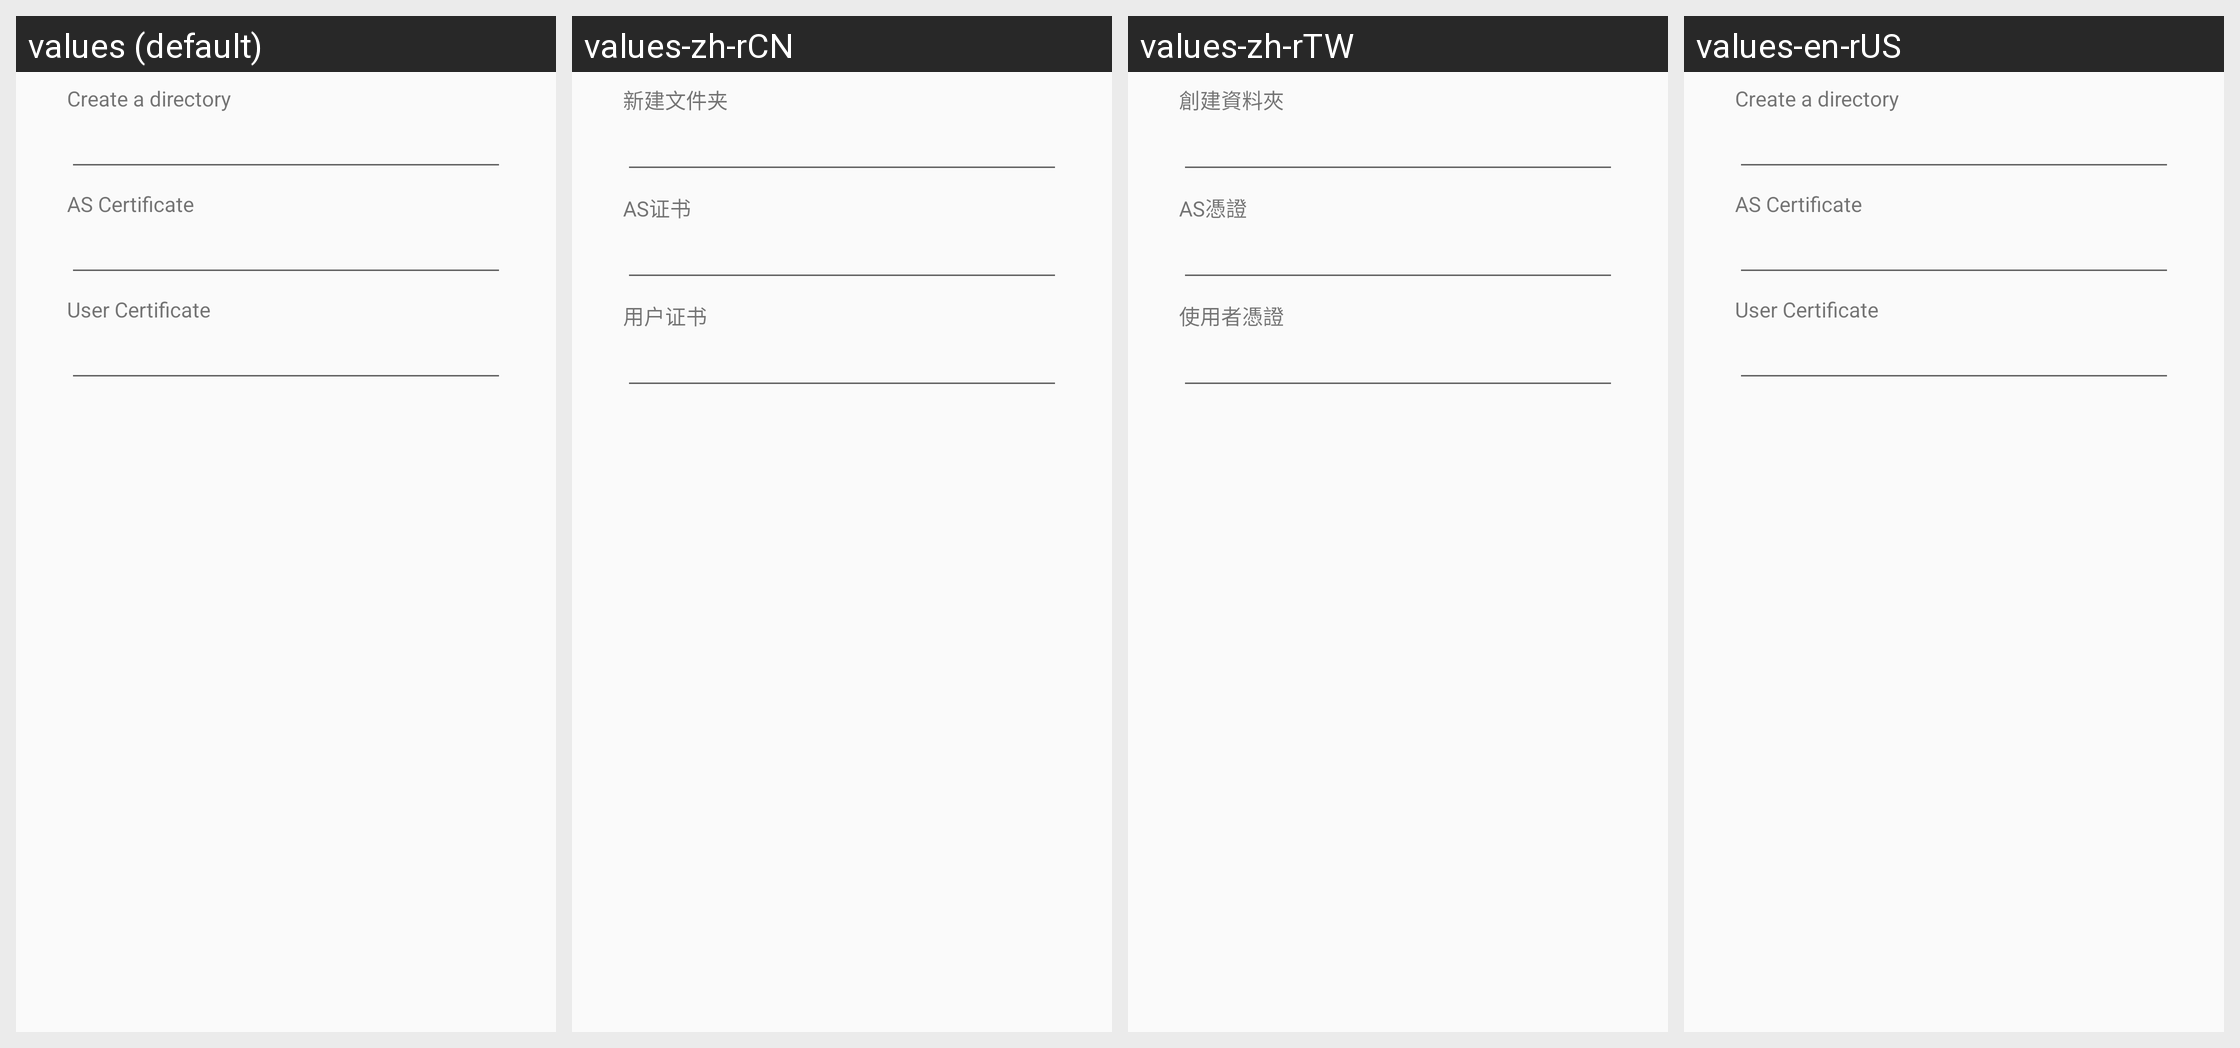

This grid shows one Android layout under several languages. Give, for every string resource on the screen, its name, the default text and each shown locale's text.
Android screen res/layout/op_wifi_wapi_cert_install.xml rendered under 4 locales, left to right: values (default), values-zh-rCN, values-zh-rTW, values-en-rUS. Device: Nexus 5 (rendered at 1080×1920; each locale shown at half size, 540×960, under a caption strip naming it); theme Theme.Settings.
Strings drawn on this screen, with the default value and each locale's value (text and hints the layout hard-codes, and strings that could not be matched under every locale, appear in the picture but are not listed):

oneplus_wifi_wapi_cert_create_subdir
  values: Create a directory
  values-zh-rCN: 新建文件夹
  values-zh-rTW: 創建資料夾
  values-en-rUS: Create a directory  [not translated; the default value is used]

oneplus_wifi_wapi_as_cert
  values: AS Certificate
  values-zh-rCN: AS证书
  values-zh-rTW: AS憑證
  values-en-rUS: AS Certificate  [not translated; the default value is used]

oneplus_wifi_wapi_user_cert
  values: User Certificate
  values-zh-rCN: 用户证书
  values-zh-rTW: 使用者憑證
  values-en-rUS: User Certificate  [not translated; the default value is used]
